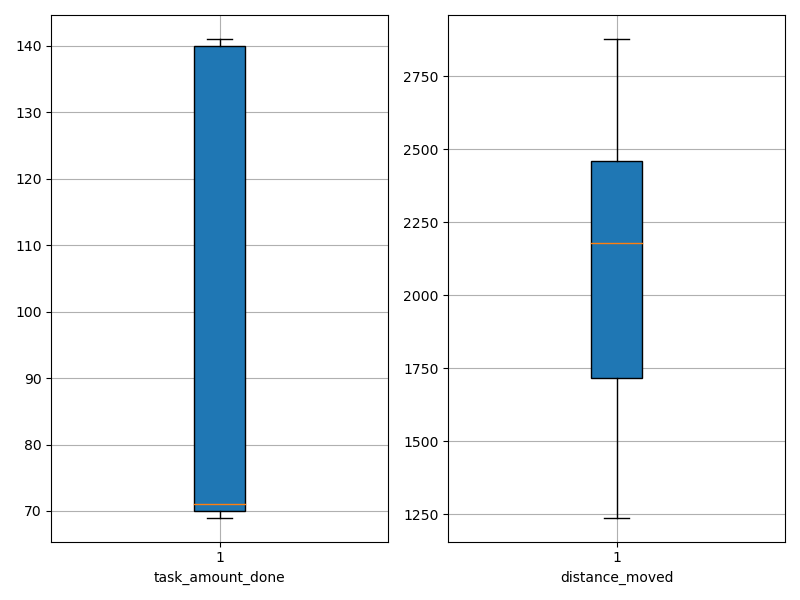

The table this chart was drawn from, first rows:
agent_id, task_amount_done, distance_moved
0, 70.0, 1238
1, 71.0, 1618
2, 70.0, 1511
3, 70.0, 1935
4, 138.0, 2101
5, 71.0, 1443
6, 70.0, 1491
7, 141.0, 1914
8, 69.0, 1472
9, 141.0, 2625
10, 70.0, 2280
11, 140.0, 2426
12, 70.0, 1737
13, 140.0, 2457
14, 138.0, 2730
15, 71.0, 2322
16, 139.0, 2007
17, 141.0, 2282
18, 140.0, 2857
19, 70.0, 2244
20, 140.0, 1887
21, 71.0, 2556
22, 140.0, 2470
23, 141.0, 2877
24, 71.0, 1961
25, 69.0, 1511
26, 69.0, 2688
27, 69.0, 2655
28, 140.0, 2691
29, 69.0, 2205
30, 71.0, 1470
31, 140.0, 2767
32, 69.0, 2259
33, 140.0, 1930
34, 141.0, 2153
35, 70.0, 2104
36, 70.0, 1499
37, 140.0, 2348
38, 70.0, 1657
39, 70.0, 2291
